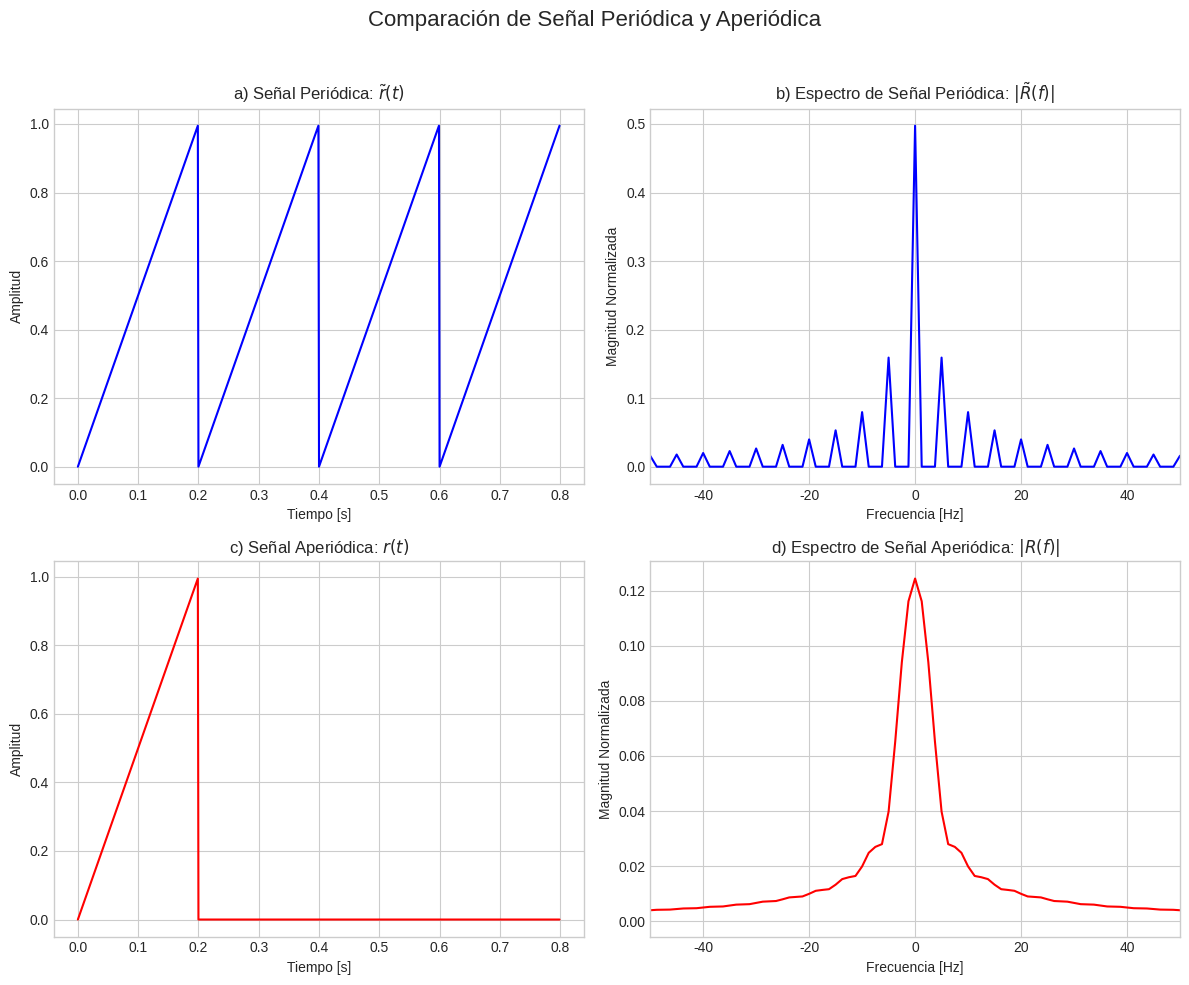

The matplotlib source for this figure:
import numpy as np
import matplotlib.pyplot as plt

# --- 1. Parámetros de las Señales ---
f0 = 5         # Frecuencia fundamental (5 Hz)
N_periodos = 4 # Número de períodos a generar para la señal periódica
fs = 1000      # Frecuencia de muestreo (debe ser alta para capturar bien la forma)

# Calculamos el período y el vector de tiempo para un solo ciclo
T0 = 1 / f0
t_un_periodo = np.arange(0, T0, 1 / fs)
puntos_por_periodo = len(t_un_periodo)

# --- 2. Generación de las Señales ---

# Generar un único período de la señal diente de sierra
# La fórmula t/T0 crea una rampa de 0 a 1 dentro del período.
un_periodo_r = t_un_periodo / T0

# a) Señal periódica r̃(t)
# Repetimos el ciclo N_periodos veces
r_tilde_t = np.tile(un_periodo_r, N_periodos)
t_total = np.arange(0, N_periodos * T0, 1 / fs)

# b) Señal aperiódica r(t)
# Creamos un array de ceros y colocamos el ciclo único al principio
r_t = np.zeros_like(r_tilde_t)
r_t[:puntos_por_periodo] = un_periodo_r


# --- 3. Cálculo de los Espectros de Frecuencia (FFT) ---

# Función para calcular y normalizar la FFT
def calcular_espectro(senal):
    N = len(senal)
    # Calculamos la FFT y la centramos para que la frecuencia 0 esté en el medio
    espectro = np.fft.fftshift(np.fft.fft(senal))
    # Normalizamos la magnitud
    magnitud = np.abs(espectro) / N
    # Creamos el eje de frecuencias correspondiente
    frecuencias = np.fft.fftshift(np.fft.fftfreq(N, 1 / fs))
    return frecuencias, magnitud

# Calculamos los espectros para ambas señales
f_tilde, mag_tilde = calcular_espectro(r_tilde_t)
f_aperiodica, mag_aperiodica = calcular_espectro(r_t)

# --- 4. Visualización ---

plt.style.use('seaborn-v0_8-whitegrid')
fig = plt.figure(figsize=(12, 10))
fig.suptitle('Comparación de Señal Periódica y Aperiódica', fontsize=16)

# Gráfico 1: Señal periódica en el tiempo
ax1 = plt.subplot(2, 2, 1)
ax1.plot(t_total, r_tilde_t, color='blue')
ax1.set_title('a) Señal Periódica: $\\tilde{r}(t)$')
ax1.set_xlabel('Tiempo [s]')
ax1.set_ylabel('Amplitud')

# Gráfico 2: Espectro de la señal periódica
ax2 = plt.subplot(2, 2, 2)
ax2.plot(f_tilde, mag_tilde, color='blue')
ax2.set_title('b) Espectro de Señal Periódica: $|\\tilde{R}(f)|$')
ax2.set_xlabel('Frecuencia [Hz]')
ax2.set_ylabel('Magnitud Normalizada')
ax2.set_xlim(-50, 50) # Acercamos para ver los armónicos

# Gráfico 3: Señal aperiódica en el tiempo
ax3 = plt.subplot(2, 2, 3)
ax3.plot(t_total, r_t, color='red')
ax3.set_title('c) Señal Aperiódica: $r(t)$')
ax3.set_xlabel('Tiempo [s]')
ax3.set_ylabel('Amplitud')

# Gráfico 4: Espectro de la señal aperiódica
ax4 = plt.subplot(2, 2, 4)
ax4.plot(f_aperiodica, mag_aperiodica, color='red')
ax4.set_title('d) Espectro de Señal Aperiódica: $|R(f)|$')
ax4.set_xlabel('Frecuencia [Hz]')
ax4.set_ylabel('Magnitud Normalizada')
ax4.set_xlim(-50, 50) # Usamos el mismo zoom para comparar

plt.tight_layout(rect=[0, 0, 1, 0.96])
plt.show()